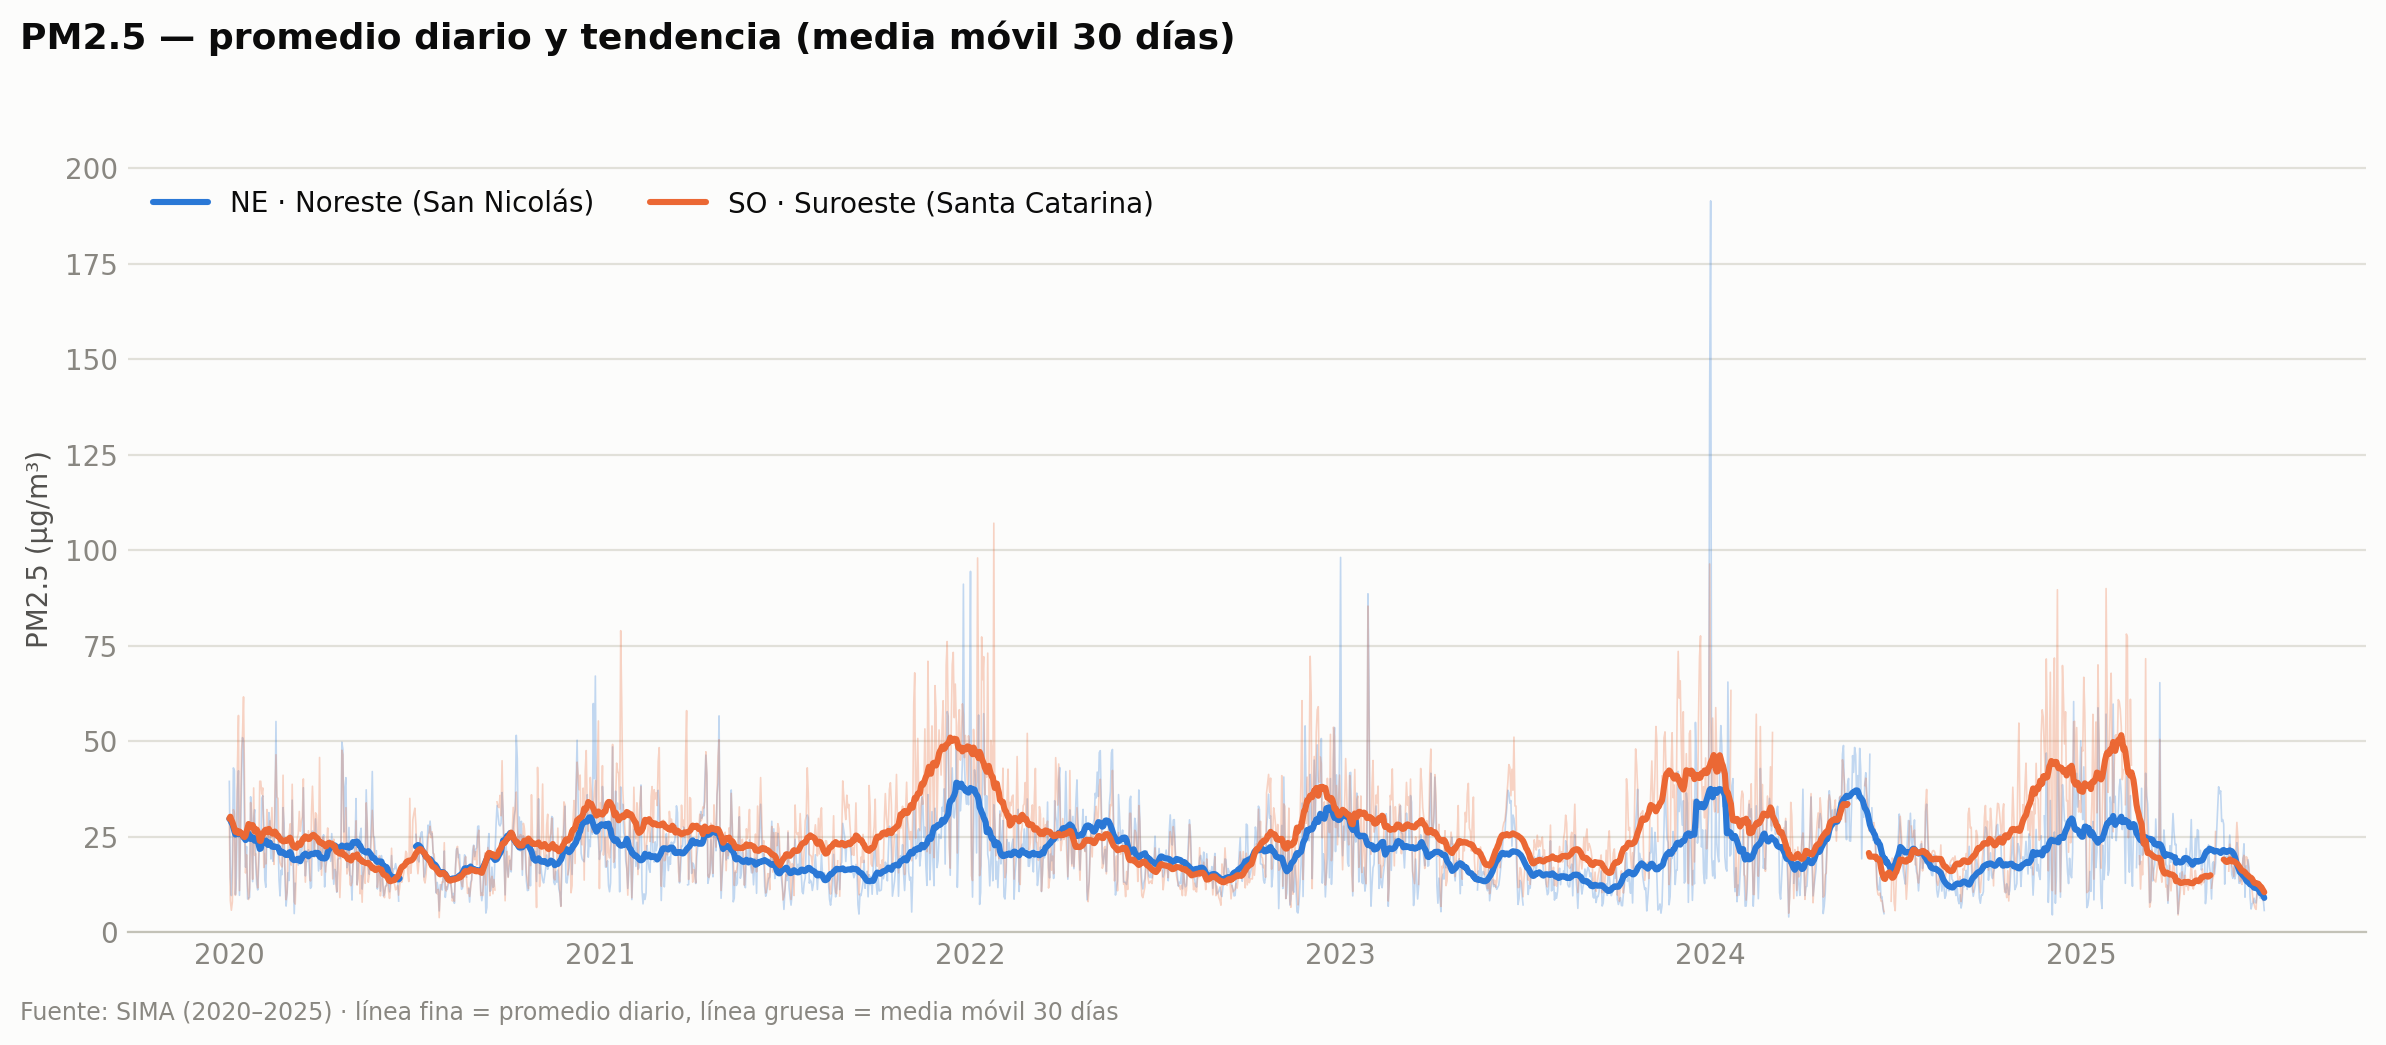

Data behind this chart, as committed beside it:
fecha, NE_diario, NE_media_movil_30d, SO_diario, SO_media_movil_30d
2020-01-01, 39.49, 29.68, 28.38, 29.76
2020-01-02, 14.51, 29.44, 8.29, 30.24
2020-01-03, 9.61, 28.71, 5.77, 29.37
2020-01-04, 17.86, 28.36, 7.95, 28.87
2020-01-05, 43.01, 27.33, 32.1, 27.99
2020-01-06, 42.24, 26.41, 31.15, 27.02
2020-01-07, 9.89, 25.59, 9.67, 26.29
2020-01-08, 14.6, 26.03, 22.87, 26.63
2020-01-09, 37.06, 26.21, 43.54, 26.42
2020-01-10, 42.27, 25.67, 56.73, 25.9
2020-01-11, 9.68, 25.83, 10.92, 26.37
2020-01-12, 24.54, 26.07, 28.27, 26.13
2020-01-13, 39.43, 25.79, 47.4, 25.93
2020-01-14, 50.94, 25.32, 51.72, 25.54
2020-01-15, 50.0, 24.83, 61.59, 25.06
2020-01-16, 25.89, 24.58, 37.48, 24.92
2020-01-17, 17.03, 24.13, 15.52, 25.29
2020-01-18, 22.46, 24.38, 20.3, 26.33
2020-01-19, 8.72, 25.23, 12.17, 27.34
2020-01-20, 8.9, 25.83, 8.58, 28.34
2020-01-21, 9.15, 25.35, 11.6, 27.83
2020-01-22, 35.45, 24.4, 33.95, 27.48
2020-01-23, 30.14, 24.46, 21.69, 27.75
2020-01-24, 13.26, 24.8, 13.86, 28.06
2020-01-25, 29.68, 24.31, 37.76, 27.47
2020-01-26, 32.08, 23.95, 20.13, 26.38
2020-01-27, 18.35, 24.59, 20.6, 26.99
2020-01-28, 12.61, 24.41, 15.02, 26.87
2020-01-29, 11.08, 23.85, 11.6, 26.38
2020-01-30, 17.41, 22.77, 20.9, 25.4
2020-01-31, 25.9, 21.8, 39.53, 23.94
2020-02-01, 22.27, 21.93, 39.52, 23.91
2020-02-02, 35.1, 23.2, 36.17, 24.94
2020-02-03, 35.72, 23.29, 37.77, 25.44
2020-02-04, 28.66, 23.83, 16.96, 26.2
2020-02-05, 13.68, 23.99, 20.61, 26.63
2020-02-06, 11.78, 24.0, 17.86, 26.85
2020-02-07, 24.81, 23.36, 32.12, 26.3
2020-02-08, 22.37, 22.86, 25.87, 26.15
2020-02-09, 31.32, 23.5, 23.88, 27.05
2020-02-10, 28.89, 23.46, 29.18, 26.48
2020-02-11, 19.19, 22.81, 24.69, 26.34
2020-02-12, 22.71, 22.43, 32.63, 25.94
2020-02-13, 18.58, 22.36, 22.36, 25.78
2020-02-14, 20.95, 22.51, 17.77, 26.2
2020-02-15, 29.52, 22.38, 36.66, 26.36
2020-02-16, 55.16, 22.37, 46.46, 25.99
2020-02-17, 25.32, 22.25, 35.4, 25.26
2020-02-18, 24.71, 22.24, 35.0, 25.34
2020-02-19, 13.71, 21.61, 21.21, 24.86
2020-02-20, 9.52, 20.82, 18.25, 24.56
2020-02-21, 16.23, 20.79, 17.54, 24.12
2020-02-22, 15.09, 21.1, 17.1, 24.05
2020-02-23, 32.62, 20.93, 41.09, 23.8
2020-02-24, 28.58, 20.76, 20.65, 23.8
2020-02-25, 12.54, 20.37, 15.86, 24.05
2020-02-26, 6.86, 20.22, 8.52, 23.96
2020-02-27, 10.5, 20.26, 10.3, 24.1
2020-02-28, 15.61, 20.25, 24.17, 24.03
2020-02-29, 13.54, 20.91, 25.7, 24.62
... 1,948 more rows
